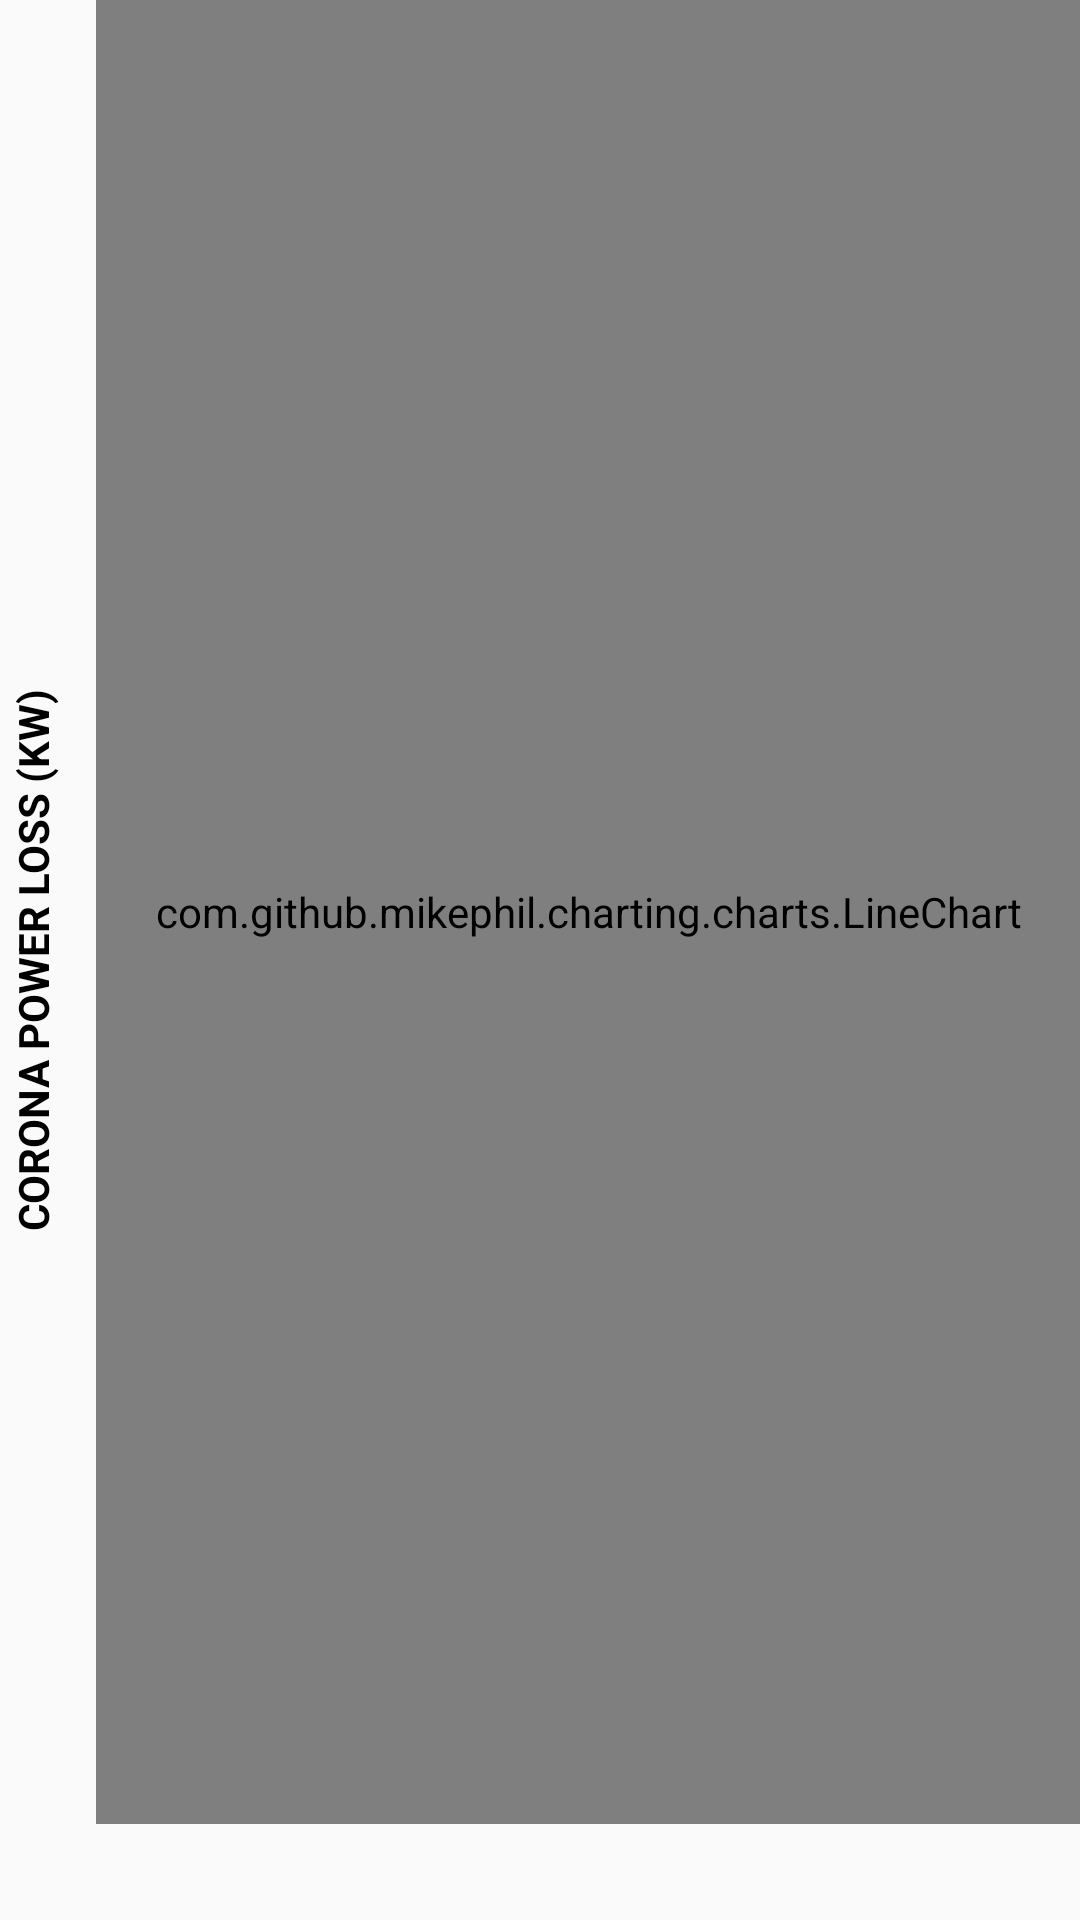

Layout XML and referenced resources for this Android screen:
<!-- AndroidManifest.xml: application theme AppTheme -->
<!-- res/layout/fragment_graph.xml -->
<?xml version="1.0" encoding="utf-8"?>
<RelativeLayout xmlns:android="http://schemas.android.com/apk/res/android"

    android:layout_width="match_parent"
    android:layout_height="match_parent">

    <com.github.mikephil.charting.charts.LineChart
        android:id="@+id/baseLineChart"
        android:layout_width="match_parent"
        android:layout_height="match_parent"
        android:layout_marginStart="32dp"
        android:layout_marginBottom="32dp" />

    <TextView
        android:id="@+id/yAxisLabelTextView"
        android:layout_width="wrap_content"
        android:layout_height="wrap_content"
        android:layout_alignParentStart="true"
        android:layout_centerVertical="true"
        android:layout_marginStart="-80dp"
        android:rotation="270"
        android:text="@string/corona_power_loss_kw"
        android:textAllCaps="true"
        android:textColor="@color/primaryTextColor"
        android:textStyle="bold" />

    <TextView
        android:id="@+id/xAxisLabelTextView"
        android:layout_width="wrap_content"
        android:layout_height="wrap_content"
        android:layout_alignParentBottom="true"
        android:layout_centerHorizontal="true"
        android:padding="8dp"
        android:textAllCaps="true"
        android:textColor="@color/primaryTextColor"
        android:textStyle="bold" />

</RelativeLayout>
<!-- resources referenced by this layout -->
<resources>
  <color name="primaryTextColor">#000000</color>
  <string name="corona_power_loss_kw">Corona Power Loss (kW)</string>
  <style name="AppTheme" parent="Theme.AppCompat.Light.NoActionBar">
          <item name="colorPrimary">@color/colorPrimary</item>
          <item name="colorPrimaryDark">@color/colorPrimaryDark</item>
          <item name="colorAccent">@color/colorAccent</item>
          <item name="android:homeAsUpIndicator">@drawable/back_icon</item>
      </style>
  <color name="colorPrimary">#008577</color>
  <color name="colorPrimaryDark">#00574B</color>
  <color name="colorAccent">#D81B60</color>
</resources>
